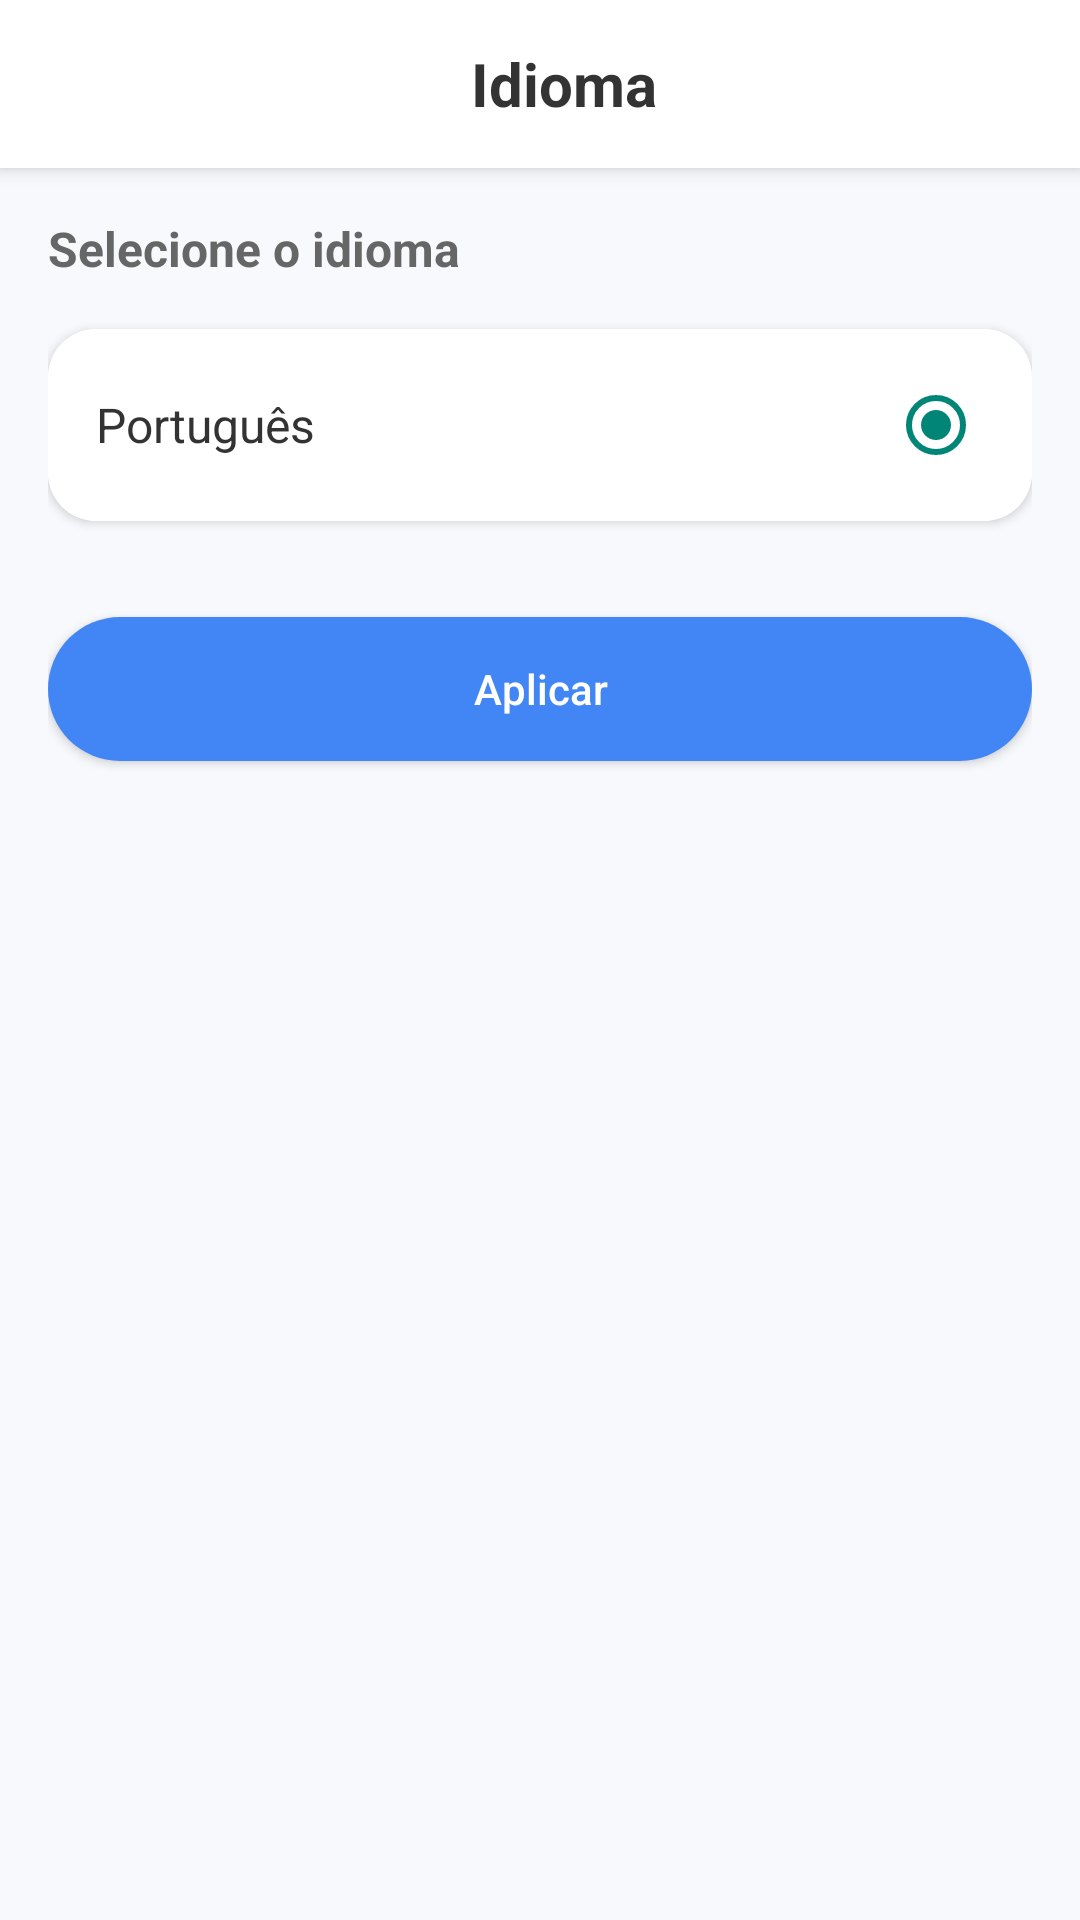

Write the Android layout XML for this screen, with the resource values it uses.
<!-- AndroidManifest.xml: application theme Base.Theme.APP -->
<!-- res/layout/idioma.xml -->
<?xml version="1.0" encoding="utf-8"?>
<androidx.constraintlayout.widget.ConstraintLayout
    xmlns:android="http://schemas.android.com/apk/res/android"
    xmlns:app="http://schemas.android.com/apk/res-auto"
    xmlns:tools="http://schemas.android.com/tools"
    android:layout_width="match_parent"
    android:layout_height="match_parent"
    android:id="@+id/idioma_layout"
    android:background="#F8F9FD"
    tools:context=".IdiomaActivity">

    
    <com.google.android.material.appbar.MaterialToolbar
        android:id="@+id/topAppBar"
        android:layout_width="match_parent"
        android:layout_height="?attr/actionBarSize"
        android:background="#FFFFFF"
        android:elevation="4dp"
        app:layout_constraintTop_toTopOf="parent"
        app:layout_constraintStart_toStartOf="parent"
        app:layout_constraintEnd_toEndOf="parent">

        <LinearLayout
            android:layout_width="match_parent"
            android:layout_height="match_parent"
            android:orientation="horizontal"
            android:gravity="center_vertical">

            <ImageButton
                android:id="@+id/backButton"
                android:layout_width="48dp"
                android:layout_height="48dp"
                android:background="?attr/selectableItemBackgroundBorderless"
                android:contentDescription="Voltar"
                android:src="@drawable/ic_arrow_back"
                app:tint="#333333" />

            <TextView
                android:layout_width="0dp"
                android:layout_height="wrap_content"
                android:layout_weight="1"
                android:text="Idioma"
                android:textSize="20sp"
                android:textStyle="bold"
                android:textColor="#333333"
                android:layout_gravity="center"
                android:gravity="center"/>

            <View
                android:layout_width="48dp"
                android:layout_height="48dp"
                android:visibility="invisible"/>
        </LinearLayout>
    </com.google.android.material.appbar.MaterialToolbar>

    <ScrollView
        android:layout_width="match_parent"
        android:layout_height="0dp"
        app:layout_constraintTop_toBottomOf="@id/topAppBar"
        app:layout_constraintBottom_toBottomOf="parent"
        android:fillViewport="true">

        <LinearLayout
            android:layout_width="match_parent"
            android:layout_height="wrap_content"
            android:orientation="vertical"
            android:padding="16dp">

            <TextView
                android:layout_width="wrap_content"
                android:layout_height="wrap_content"
                android:text="Selecione o idioma"
                android:textSize="16sp"
                android:textStyle="bold"
                android:textColor="#666666"
                android:layout_marginBottom="16dp"/>

            <androidx.cardview.widget.CardView
                android:layout_width="match_parent"
                android:layout_height="wrap_content"
                app:cardCornerRadius="16dp"
                app:cardElevation="2dp"
                android:layout_marginBottom="8dp">

                <RadioGroup
                    android:id="@+id/idiomas_radio_group"
                    android:layout_width="match_parent"
                    android:layout_height="wrap_content">

                    <RadioButton
                        android:id="@+id/radio_portugues"
                        android:layout_width="match_parent"
                        android:layout_height="wrap_content"
                        android:text="Português"
                        android:textSize="16sp"
                        android:textColor="#333333"
                        android:background="@color/white"
                        android:padding="16dp"
                        android:checked="true"
                        android:button="@null"
                        android:drawableEnd="?android:attr/listChoiceIndicatorSingle"
                       />

                </RadioGroup>
            </androidx.cardview.widget.CardView>

            <Button
                android:id="@+id/btn_aplicar"
                android:layout_width="match_parent"
                android:layout_height="wrap_content"
                android:text="Aplicar"
                android:textColor="#FFFFFF"
                android:textAllCaps="false"
                android:paddingVertical="12dp"
                android:layout_marginTop="24dp"
                android:background="@drawable/round_button_idioma"/>

        </LinearLayout>
    </ScrollView>

</androidx.constraintlayout.widget.ConstraintLayout>
<!-- resources referenced by this layout -->
<resources>
  <color name="white">#FFFFFFFF</color>
  <!-- drawable round_button_idioma (drawable) -->
  <?xml version="1.0" encoding="utf-8"?>
  <shape xmlns:android="http://schemas.android.com/apk/res/android" android:shape="rectangle">
      <corners android:radius="50dp" />
      <solid android:color="#4285F4" />
  </shape>
  <style name="Base.Theme.APP" parent="Theme.AppCompat.DayNight.NoActionBar">
      </style>
</resources>
